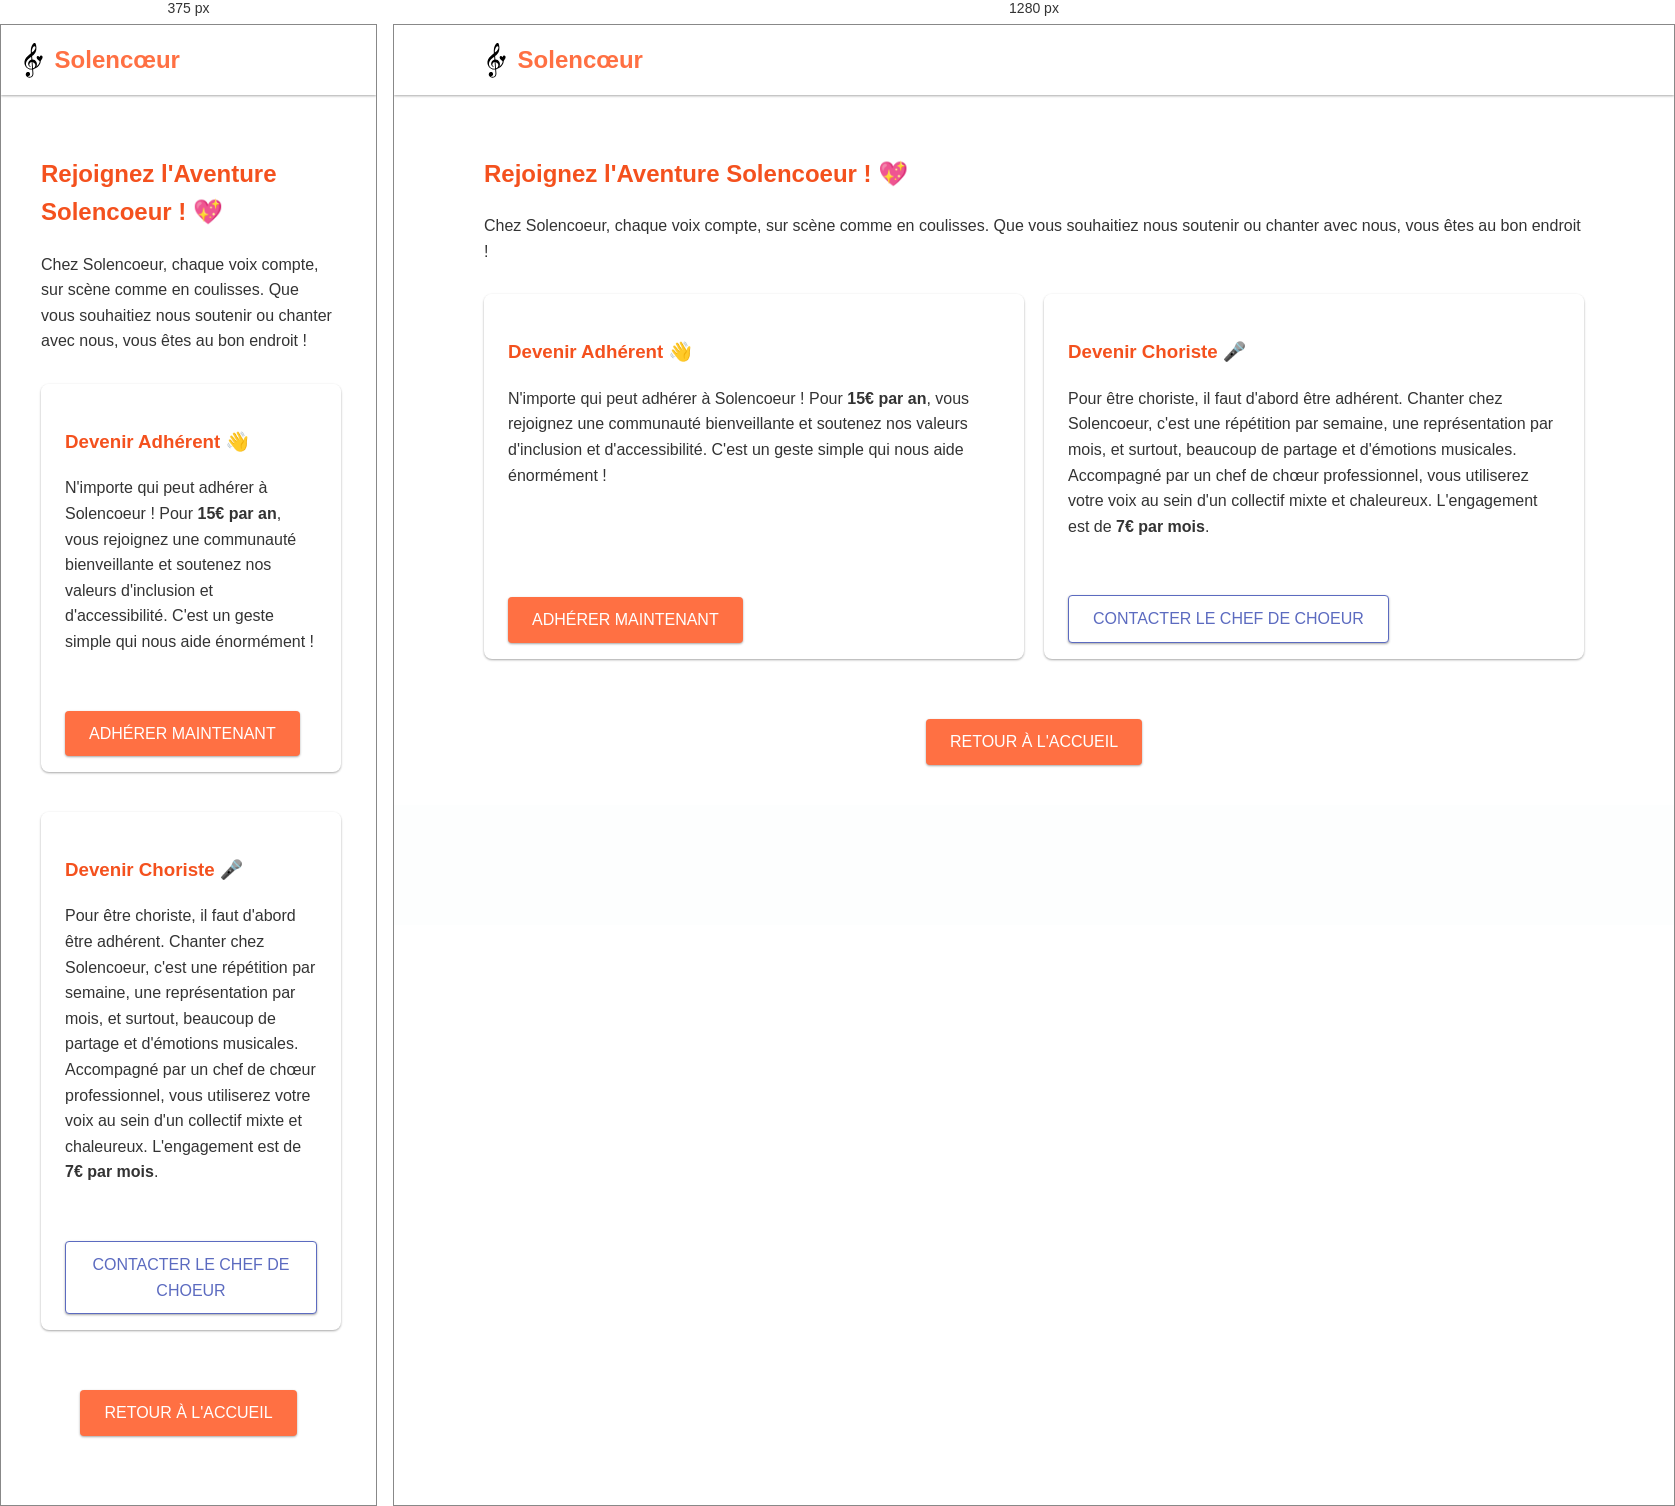
Rendered at 375 px and 1280 px, left to right.

<!-- file: rejoindre.html -->
<!DOCTYPE html>
<html lang="fr">
<head>
    <meta charset="UTF-8">
    <meta name="viewport" content="width=device-width, initial-scale=1.0">
    <title>Rejoindre l'Association - Solencoeur</title>
    <link rel="stylesheet" href="style.css">
    <link href="https://fonts.googleapis.com/css2?family=Poppins:wght@400;700&family=Lexend+Deca&display=swap" rel="stylesheet">
    <link href="https://fonts.googleapis.com/icon?family=Material+Icons" rel="stylesheet">
</head>
<body>
    <header class="header-shadow">
        <div class="nav-container">
            <a href="index.html" class="logo">
                <img src="data/file.svg" alt="Logo Solencoeur">
                Solencœur
            </a>
        </div>
    </header>
    <main>
        <section>
            <div class="container">
                <h1>Rejoignez l'Aventure Solencoeur ! 💖</h1>
                <p>Chez Solencoeur, chaque voix compte, sur scène comme en coulisses. Que vous souhaitiez nous soutenir ou chanter avec nous, vous êtes au bon endroit !</p>

                <div class="grid-container" style="margin-top: 30px;">
                    <div class="card">
                        <div class="card-content">
                            <h3>Devenir Adhérent 👋</h3>
                            <p>N'importe qui peut adhérer à Solencoeur ! Pour <strong>15€ par an</strong>, vous rejoignez une communauté bienveillante et soutenez nos valeurs d'inclusion et d'accessibilité. C'est un geste simple qui nous aide énormément !</p>
                        </div>
                        <div class="card-actions">
                            <a id="member-link" href="#" target="_blank" rel="noopener" class="btn btn-primary">Adhérer maintenant</a>
                        </div>
                    </div>
                    <div class="card">
                        <div class="card-content">
                            <h3>Devenir Choriste 🎤</h3>
                            <p>Pour être choriste, il faut d'abord être adhérent. Chanter chez Solencoeur, c'est une répétition par semaine, une représentation par mois, et surtout, beaucoup de partage et d'émotions musicales. Accompagné par un chef de chœur professionnel, vous utiliserez votre voix au sein d'un collectif mixte et chaleureux. L'engagement est de <strong>7€ par mois</strong>.</p>
                        </div>
                        <div class="card-actions">
                             <a id="chorister-link" href="#" class="btn btn-secondary">Contacter le chef de choeur</a>
                        </div>
                    </div>
                </div>

                <div style="text-align: center; margin-top: 40px;">
                    <a href="index.html" class="btn btn-primary">Retour à l'accueil</a>
                </div>
            </div>
        </section>
    </main>
    <script src="app.js"></script>
</body>
</html>


/* @media block from style.css */
@media (max-width: 800px) {
    #main-nav {
        display: none; /* Caché */
        position: absolute;
        top: 70px;
        left: 0;
        width: 100%;
        background-color: var(--color-surface);
        box-shadow: var(--shadow-1);
    }
    #main-nav.open {
        display: block; /* Affiché */
    }
    #main-nav ul {
        flex-direction: column;
    }
    #main-nav a {
        padding: 15px;
        text-align: center;
        border-bottom: 1px solid #f0f0f0;
    }
    #mobile-menu-btn {
        display: block; /* Affiché */
    }
    #main-nav .nav-button {
        justify-content: center;
    }
}